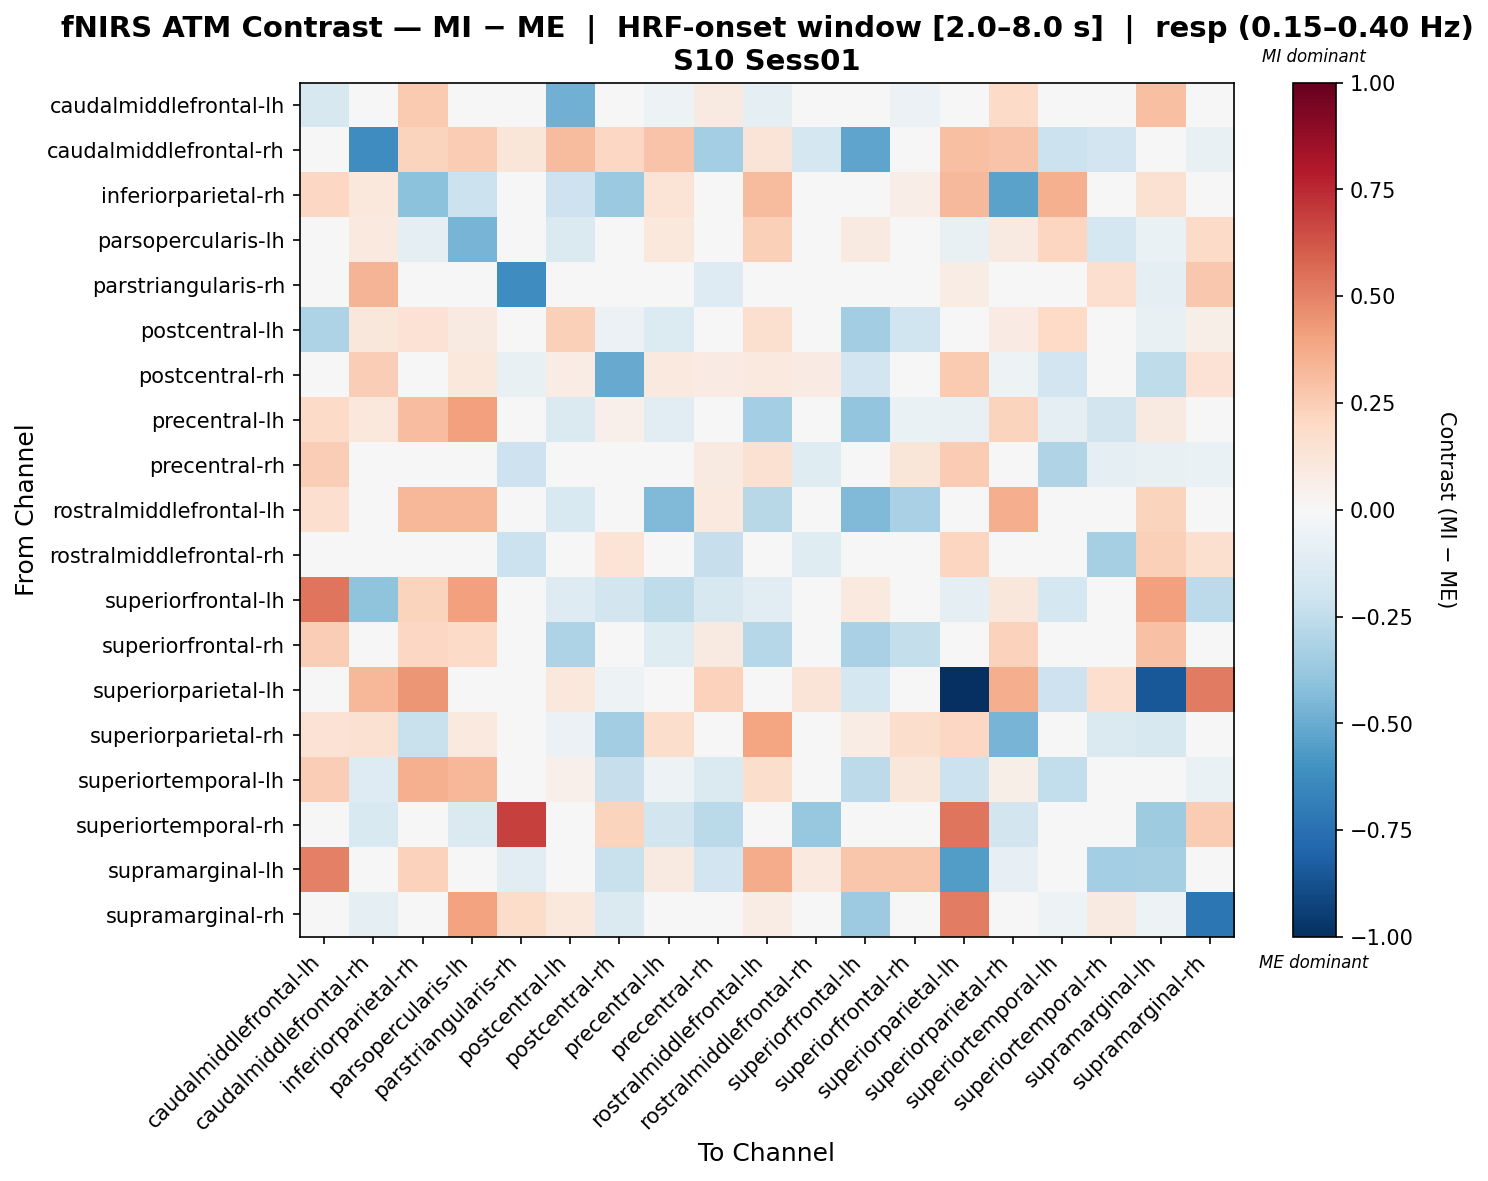

The data file committed next to this chart (first rows):
, caudalmiddlefrontal-lh, caudalmiddlefrontal-rh, inferiorparietal-rh, parsopercularis-lh, parstriangularis-rh, postcentral-lh, postcentral-rh, precentral-lh, precentral-rh, rostralmiddlefrontal-lh, rostralmiddlefrontal-rh, superiorfrontal-lh, superiorfrontal-rh, superiorparietal-lh, superiorparietal-rh, superiortemporal-lh, superiortemporal-rh, supramarginal-lh, supramarginal-rh
caudalmiddlefrontal-lh, -0.1611, 0.0, 0.2609, 0.01898, 0.0, -0.483, 0.0, -0.05141, 0.08761, -0.1, 0.0, 0.0449, -0.06148, 0.0, 0.1937, -0.04888, 0.0, 0.2998, 0.0
caudalmiddlefrontal-rh, 0.0, -0.6173, 0.2188, 0.2501, 0.1202, 0.3126, 0.2081, 0.2814, -0.3404, 0.125, -0.1781, -0.5264, 0.04194, 0.3031, 0.2814, -0.2141, -0.1935, 0.0, -0.07275
inferiorparietal-rh, 0.2054, 0.1064, -0.4086, -0.2173, 0.0, -0.2064, -0.3704, 0.1366, 0.0, 0.3129, 0.0, 0.04434, 0.06504, 0.3241, -0.5375, 0.3546, 0.0, 0.1528, 0.03794
parsopercularis-lh, 0.0165, 0.09552, -0.09662, -0.4631, 0.0, -0.1482, 0.04427, 0.1041, 0.0, 0.2355, 0.0, 0.09016, -0.04578, -0.07791, 0.08667, 0.2159, -0.1779, -0.07023, 0.191
parstriangularis-rh, 0.0, 0.3431, 0.0, 0.0, -0.6215, 0.0, -0.03853, 0.0, -0.1311, 0.0, -0.02733, 0.0493, 0.0, 0.077, 0.0, 0.0, 0.1704, -0.09456, 0.2731
postcentral-lh, -0.307, 0.1151, 0.1451, 0.09118, 0.0, 0.2405, -0.05961, -0.1383, 0.0, 0.1591, 0.0, -0.3467, -0.2028, 0.04316, 0.08127, 0.1972, 0.0, -0.07391, 0.05577
postcentral-rh, 0.0, 0.2443, 0.03677, 0.1093, -0.07414, 0.07066, -0.5008, 0.09984, 0.07883, 0.09896, 0.07883, -0.1897, 0.0, 0.2594, -0.05023, -0.1897, 0.03439, -0.2544, 0.1477
precentral-lh, 0.1908, 0.1033, 0.3091, 0.4075, 0.0, -0.1468, 0.05081, -0.1129, 0.0, -0.3397, 0.0, -0.3947, -0.06372, -0.07711, 0.224, -0.08669, -0.1866, 0.08645, 0.03605
precentral-rh, 0.2435, -0.0081, 0.0, 0.0, -0.206, 0.0, 0.002136, 0.0, 0.08813, 0.1522, -0.1178, 0.0157, 0.1217, 0.2509, 0.0, -0.3034, -0.1002, -0.07399, -0.06476
rostralmiddlefrontal-lh, 0.1671, 0.03307, 0.333, 0.3339, 0.0, -0.1535, 0.03307, -0.4411, 0.0966, -0.2748, 0.0, -0.4409, -0.3212, 0.0, 0.3613, 0.03737, 0.0, 0.2196, 0.01653
rostralmiddlefrontal-rh, 0.0, 0.04811, 0.0, 0.0, -0.2139, 0.0, 0.1349, 0.0, -0.2286, 0.0, -0.121, 0.01497, 0.04194, 0.2135, 0.0, 0.04194, -0.3315, 0.2382, 0.1615
superiorfrontal-lh, 0.5363, -0.3991, 0.2208, 0.4081, -0.003084, -0.1284, -0.181, -0.2576, -0.1601, -0.1065, -0.04341, 0.09599, 0.02767, -0.09773, 0.1131, -0.1738, 0.0, 0.4091, -0.2604
superiorfrontal-rh, 0.2493, 0.0, 0.2105, 0.1902, 0.0, -0.3109, 0.0, -0.1243, 0.08874, -0.2864, 0.0, -0.3267, -0.2392, 0.0, 0.2279, 0.02909, 0.0, 0.2918, 0.0
superiorparietal-lh, 0.0, 0.3303, 0.4444, -0.01787, -0.02872, 0.1068, -0.05197, 0.03449, 0.2323, 0.0, 0.1257, -0.1783, 0.0, -1.0, 0.3652, -0.2038, 0.1671, -0.8447, 0.5191
superiorparietal-rh, 0.1461, 0.1535, -0.2263, 0.09946, 0.0, -0.06169, -0.349, 0.1748, 0.0, 0.3931, 0.0, 0.07476, 0.1764, 0.2031, -0.4673, 0.004132, -0.1409, -0.1585, -0.02184
superiortemporal-lh, 0.2456, -0.1266, 0.3537, 0.3313, 0.0, 0.05153, -0.2327, -0.0532, -0.1477, 0.1742, 0.0, -0.2603, 0.1121, -0.2143, 0.06096, -0.2488, 0.0, 0.01757, -0.06329
superiortemporal-rh, 0.0, -0.1497, 0.0, -0.1479, 0.681, 0.0, 0.2195, -0.1849, -0.2685, 0.0, -0.3777, 0.0, 0.0, 0.5376, -0.1849, 0.0, -0.02703, -0.3532, 0.2557
supramarginal-lh, 0.5006, 0.0, 0.2267, 0.009644, -0.1114, -0.03558, -0.2225, 0.08956, -0.1928, 0.3731, 0.09623, 0.2768, 0.2768, -0.56, -0.08172, 0.03518, -0.3423, -0.3328, -0.005481
supramarginal-rh, 0.0, -0.089, 0.01249, 0.406, 0.1798, 0.1091, -0.1455, 0.03233, -0.02248, 0.07164, 0.006916, -0.3641, 0.0, 0.5097, 0.03674, -0.0529, 0.08817, -0.0529, -0.726
